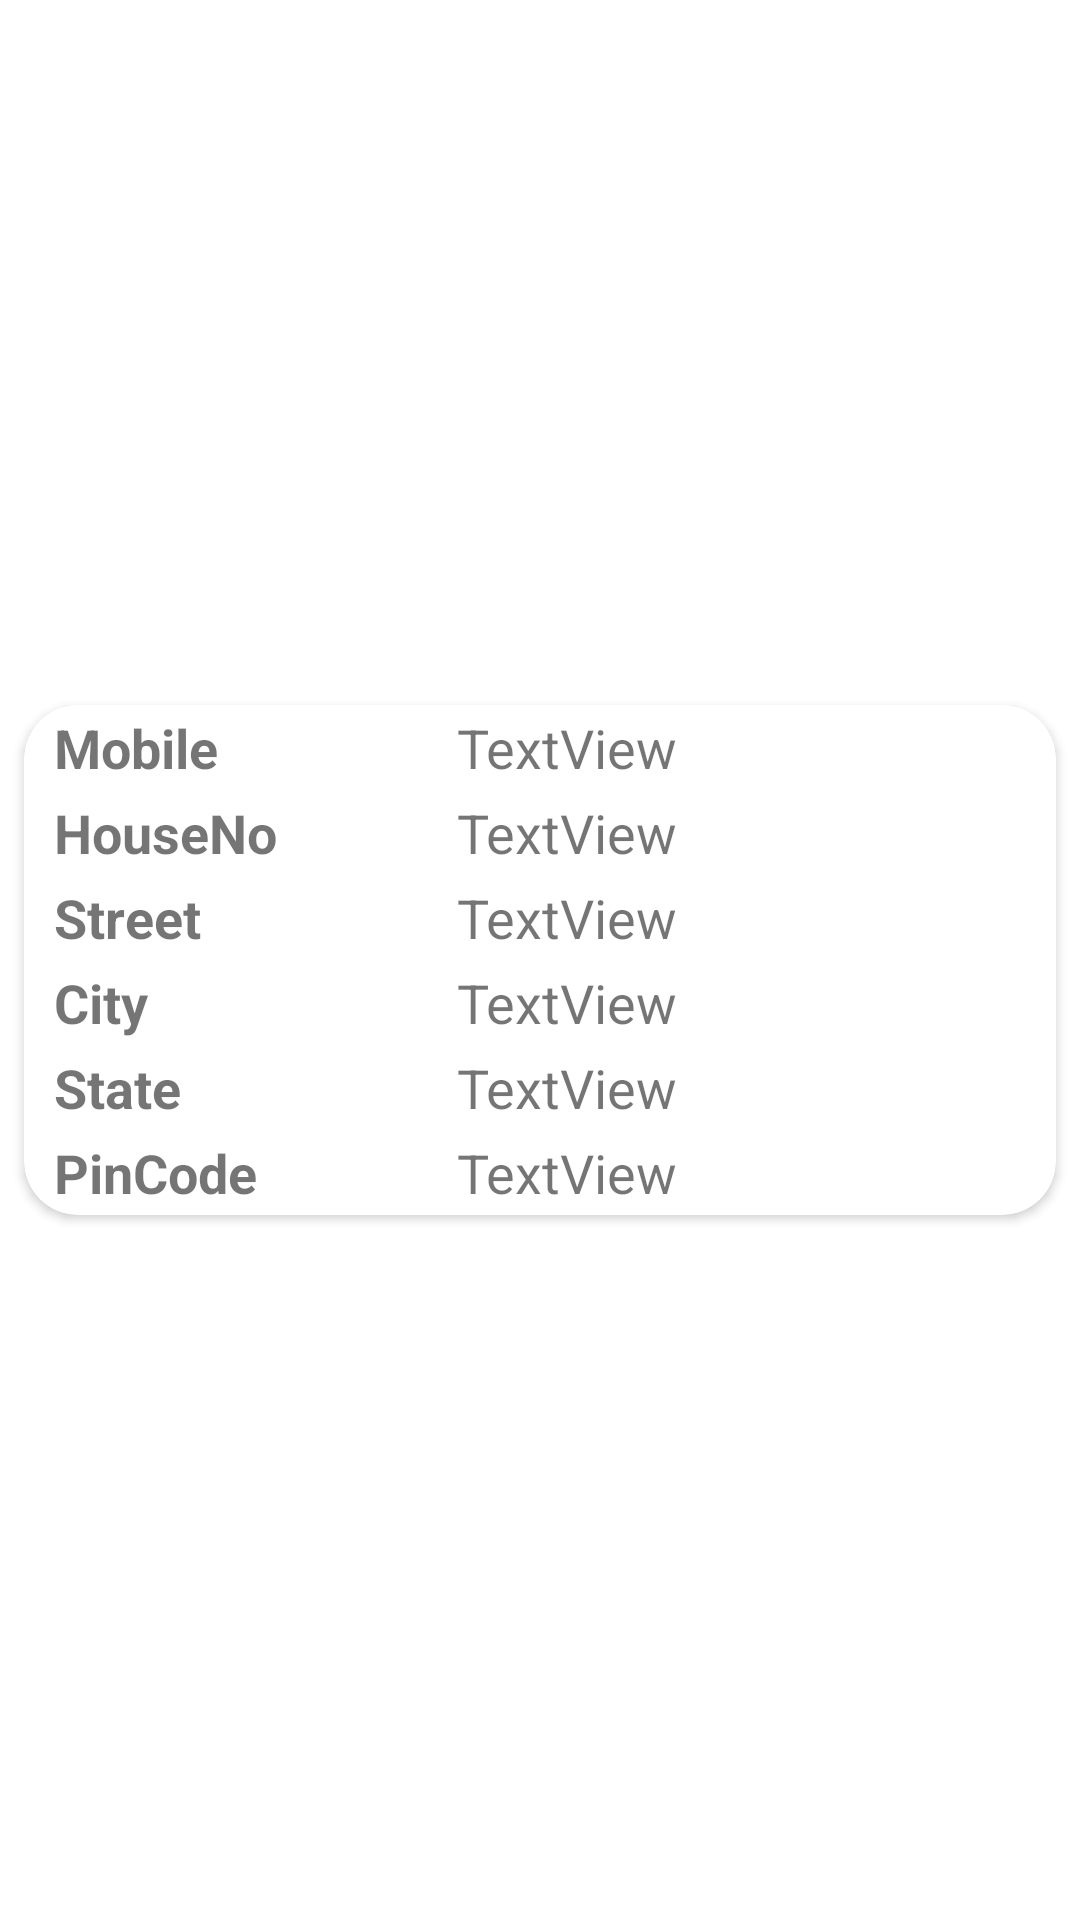

Here is an Android app screen rendered from its layout file. Give the layout XML and the strings, colors and styles it references.
<!-- AndroidManifest.xml: application theme AppTheme.NoActionBar -->
<!-- res/layout/address_preview.xml -->
<?xml version="1.0" encoding="utf-8"?>

<androidx.constraintlayout.widget.ConstraintLayout xmlns:android="http://schemas.android.com/apk/res/android"
    xmlns:app="http://schemas.android.com/apk/res-auto"
    xmlns:tools="http://schemas.android.com/tools"
    android:layout_width="match_parent"
    android:layout_height="wrap_content"
    android:layout_marginTop="4dp"
    android:layout_marginBottom="4dp">


    <androidx.cardview.widget.CardView
        android:layout_width="0dp"
        android:layout_height="wrap_content"
        android:layout_marginBottom="4dp"
        android:layout_marginEnd="8dp"
        android:layout_marginStart="8dp"
        android:layout_marginTop="4dp"
        android:elevation="14dp"
        app:cardCornerRadius="18dp"
        app:layout_constraintBottom_toBottomOf="parent"
        app:layout_constraintEnd_toEndOf="parent"
        app:layout_constraintStart_toStartOf="parent"
        app:layout_constraintTop_toTopOf="parent">

        <LinearLayout
            android:layout_width="match_parent"
            android:layout_height="wrap_content"
            android:orientation="horizontal">

            <LinearLayout
                android:layout_width="wrap_content"
                android:layout_height="match_parent"
                android:orientation="vertical"
                android:layout_marginStart="10dp"
                android:layout_marginEnd="50dp">

                <com.google.android.material.textview.MaterialTextView
                    android:layout_width="match_parent"
                    android:layout_height="wrap_content"
                    android:text="Mobile"
                    android:layout_marginTop="2dp"
                    android:layout_marginBottom="2dp"
                    android:textSize="18sp"
                    android:textStyle="bold" />

                <com.google.android.material.textview.MaterialTextView
                    android:layout_width="match_parent"
                    android:layout_height="wrap_content"
                    android:text="HouseNo"
                    android:layout_marginTop="2dp"
                    android:layout_marginBottom="2dp"
                    android:textSize="18sp"
                    android:textStyle="bold" />

                <com.google.android.material.textview.MaterialTextView
                    android:layout_width="match_parent"
                    android:layout_height="wrap_content"
                    android:text="Street"
                    android:layout_marginTop="2dp"
                    android:layout_marginBottom="2dp"
                    android:textSize="18sp"
                    android:textStyle="bold" />

                <com.google.android.material.textview.MaterialTextView
                    android:layout_width="match_parent"
                    android:layout_height="wrap_content"
                    android:text="City"
                    android:layout_marginTop="2dp"
                    android:layout_marginBottom="2dp"
                    android:textSize="18sp"
                    android:textStyle="bold" />

                <com.google.android.material.textview.MaterialTextView
                    android:layout_width="match_parent"
                    android:layout_height="wrap_content"
                    android:text="State"
                    android:layout_marginTop="2dp"
                    android:layout_marginBottom="2dp"
                    android:textSize="18sp"
                    android:textStyle="bold" />

                <com.google.android.material.textview.MaterialTextView
                    android:layout_width="match_parent"
                    android:layout_height="wrap_content"
                    android:text="PinCode"
                    android:layout_marginTop="2dp"
                    android:layout_marginBottom="2dp"
                    android:textSize="18sp"
                    android:textStyle="bold" />

            </LinearLayout>

            <LinearLayout
                android:layout_width="wrap_content"
                android:layout_height="match_parent"
                android:orientation="vertical"
                android:layout_marginStart="10dp">

                <com.google.android.material.textview.MaterialTextView
                    android:id="@+id/preview_mobile"
                    android:layout_width="match_parent"
                    android:layout_height="wrap_content"
                    android:text="TextView"
                    android:layout_marginTop="2dp"
                    android:layout_marginBottom="2dp"
                    android:textSize="18sp" />

                <com.google.android.material.textview.MaterialTextView
                    android:id="@+id/preview_house"
                    android:layout_width="match_parent"
                    android:layout_height="wrap_content"
                    android:text="TextView"
                    android:layout_marginTop="2dp"
                    android:layout_marginBottom="2dp"
                    android:textSize="18sp" />

                <com.google.android.material.textview.MaterialTextView
                    android:id="@+id/preview_street"
                    android:layout_width="match_parent"
                    android:layout_height="wrap_content"
                    android:text="TextView"
                    android:layout_marginTop="2dp"
                    android:layout_marginBottom="2dp"
                    android:textSize="18sp" />

                <com.google.android.material.textview.MaterialTextView
                    android:id="@+id/preview_city"
                    android:layout_width="match_parent"
                    android:layout_height="wrap_content"
                    android:text="TextView"
                    android:layout_marginTop="2dp"
                    android:layout_marginBottom="2dp"
                    android:textSize="18sp" />

                <com.google.android.material.textview.MaterialTextView
                    android:id="@+id/preview_state"
                    android:layout_width="match_parent"
                    android:layout_height="wrap_content"
                    android:text="TextView"
                    android:layout_marginTop="2dp"
                    android:layout_marginBottom="2dp"
                    android:textSize="18sp" />

                <com.google.android.material.textview.MaterialTextView
                    android:id="@+id/preview_pin"
                    android:layout_width="match_parent"
                    android:layout_height="wrap_content"
                    android:text="TextView"
                    android:layout_marginTop="2dp"
                    android:layout_marginBottom="2dp"
                    android:textSize="18sp" />
            </LinearLayout>

        </LinearLayout>
    </androidx.cardview.widget.CardView>
</androidx.constraintlayout.widget.ConstraintLayout>
<!-- resources referenced by this layout -->
<resources>
  <style name="AppTheme.NoActionBar" parent="Theme.MaterialComponents.Light.NoActionBar">
          <item name="windowActionBar">false</item>
          <item name="windowNoTitle">true</item>
          <item name="android:windowFullscreen">true</item>
      </style>
</resources>
